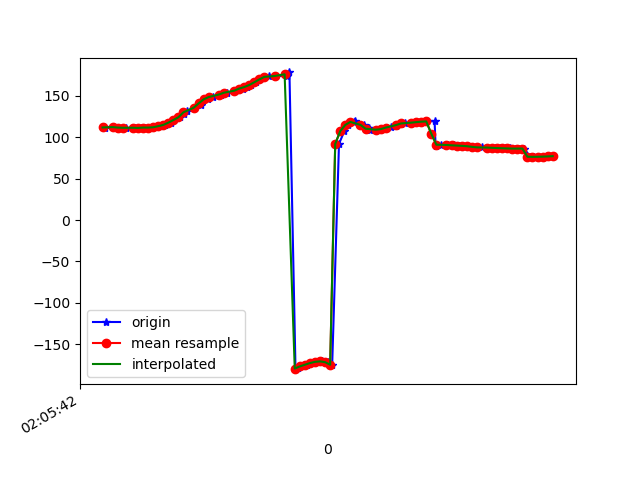

Source data for this figure (header and first rows):
1617847542266, 543185807732125, 111.82286, 25.980532, -2.3493154
1617847542271, 543185826962895, 111.5, 24.52, -1.768
1617847542302, 543185846193665, 112.1, 23.98, -1.327
1617847542321, 543185865424435, 111.4, 22.92, -0.8126
1617847542335, 543185884655205, 111.6, 22.73, -0.5508
1617847542354, 543185903885975, 111.3, 21.73, -0.3974
1617847542384, 543185923116745, 111.2, 21.3, -0.2267
1617847542388, 543185942347515, 111.4, 20.85, -0.006188
1617847542413, 543185961578285, 111.1, 20.31, 0.3887
1617847542427, 543185980809055, 111.5, 20.41, 0.3776
1617847542448, 543186000039825, 111.5, 19.82, 0.4613
1617847542471, 543186019270595, 111.9, 19.56, 0.5125
1617847542486, 543186038501365, 113.2, 19.18, 0.4573
1617847542505, 543186057732135, 114.7, 18.66, 0.3323
1617847542531, 543186076962905, 117.4, 18.65, -0.02331
1617847542543, 543186096193675, 120.6, 17.16, -0.4692
1617847542568, 543186115424445, 124, 14.89, -0.8654
1617847542582, 543186134655215, 128.1, 12.6, -1.805
1617847542594, 543186153885985, 131.8, 10.56, -3.095
1617847542620, 543186173116755, 135.4, 9.785, -3.967
1617847542650, 543186192347525, 138.9, 9.438, -5.203
1617847542654, 543186211578295, 142.4, 8.817, -6.744
1617847542678, 543186230809065, 145.6, 7.806, -8.444
1617847542698, 543186250039835, 148.3, 7.018, -10.42
1617847542727, 543186269270605, 150.5, 7.012, -12.77
1617847542731, 543186288501375, 152.2, 7.795, -15.83
1617847542753, 543186307732145, 153.6, 9.536, -19.93
1617847542783, 543186326962915, 155.1, 12.14, -25.11
1617847542797, 543186346193685, 156.8, 15.1, -31.21
1617847542817, 543186365424455, 158.5, 17.83, -38.06
1617847542832, 543186384655225, 160.4, 20.32, -45.47
1617847542848, 543186403885995, 162.8, 23.03, -53.47
1617847542867, 543186423116765, 166.1, 25.96, -62.22
1617847542883, 543186442347535, 169.6, 28.53, -71.31
1617847542900, 543186461578305, 172, 30.44, -79.54
1617847542918, 543186480809075, 173.4, 31.79, -86.73
1617847542943, 543186500039845, 173.7, 33.1, -92.66
1617847542989, 543186519270615, 173.8, 34.86, -97.43
1617847542991, 543186538501385, 175.4, 36.56, -101.9
1617847542999, 543186557732155, 178, 37.9, -105.9
1617847543023, 543186576962925, -179.9, 39.24, -108.5
1617847543032, 543186596193695, -178.3, 40.58, -109.5
1617847543050, 543186615424465, -176.6, 41.82, -109.7
1617847543068, 543186634655235, -174.6, 43.07, -109.6
1617847543089, 543186653886005, -172.6, 44.52, -109
1617847543106, 543186673116775, -171.1, 46.24, -107.6
1617847543128, 543186692347545, -170.5, 48.25, -105
1617847543150, 543186711578315, -171.5, 50.31, -100.8
1617847543168, 543186730809085, -174.5, 52.12, -94.39
1617847543195, 543186750039855, 91.81, 37.32, -62.35
1617847543216, 543186769270625, 107.2, 45.72, -63.49
1617847543232, 543186788501395, 114.7, 48.77, -61.84
1617847543255, 543186807732165, 117.7, 49.57, -57.61
1617847543258, 543186826962935, 118.9, 49.86, -51.66
1617847543292, 543186846193705, 114.8, 45.96, -43
1617847543314, 543186865424475, 111.1, 40.11, -35.4
1617847543317, 543186884655245, 109.2, 33.63, -29.52
1617847543350, 543186903886015, 108.9, 27.77, -25.5
1617847543367, 543186923116785, 109.6, 23.34, -22.7
1617847543386, 543186942347555, 110.8, 20.61, -20.68
1617847543399, 543186961578325, 112.2, 19.58, -19.48
... 34 more rows
